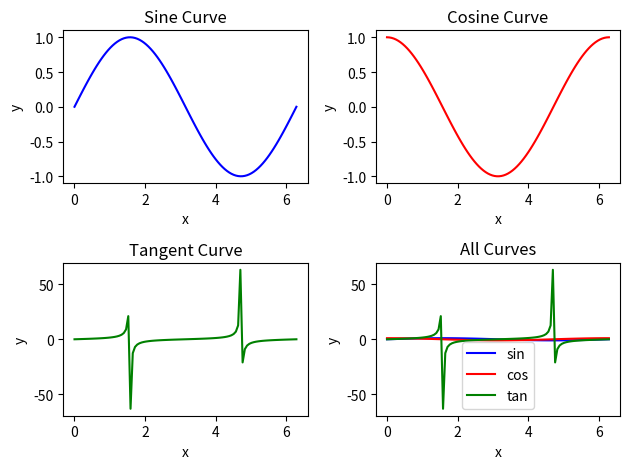

Here is the Python script that generated this plot:
#  Generate different subplots from a given plot and color plot data.

# Import matplotlib.pyplot and numpy libraries
import matplotlib.pyplot as plt
import numpy as np

# Define some data for plotting
x = np.linspace(0, 2*np.pi, 100) # x values from 0 to 2*pi
y1 = np.sin(x) # y values for sine curve
y2 = np.cos(x) # y values for cosine curve
y3 = np.tan(x) # y values for tangent curve

# Create a figure with four subplots
fig, axes = plt.subplots(2, 2)

# Plot the sine curve in the first subplot with blue color
axes[0, 0].plot(x, y1, color="blue")
axes[0, 0].set_title("Sine Curve")
axes[0, 0].set_xlabel("x")
axes[0, 0].set_ylabel("y")

# Plot the cosine curve in the second subplot with red color
axes[0, 1].plot(x, y2, color="red")
axes[0, 1].set_title("Cosine Curve")
axes[0, 1].set_xlabel("x")
axes[0, 1].set_ylabel("y")

# Plot the tangent curve in the third subplot with green color
axes[1, 0].plot(x, y3, color="green")
axes[1, 0].set_title("Tangent Curve")
axes[1, 0].set_xlabel("x")
axes[1, 0].set_ylabel("y")

# Plot all three curves in the fourth subplot with different colors and a legend
axes[1, 1].plot(x, y1, color="blue", label="sin")
axes[1, 1].plot(x, y2, color="red", label="cos")
axes[1, 1].plot(x, y3, color="green", label="tan")
axes[1, 1].set_title("All Curves")
axes[1, 1].set_xlabel("x")
axes[1, 1].set_ylabel("y")
axes[1, 1].legend()

# Adjust the layout of the figure
fig.tight_layout()

# Show the figure
plt.show()
